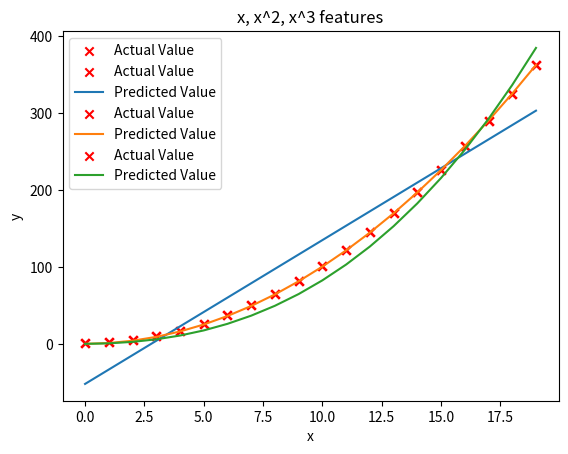
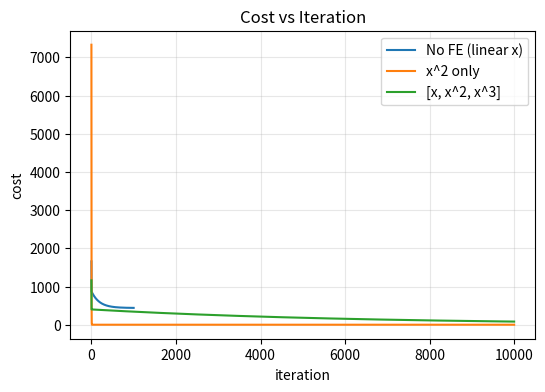

The matplotlib source for these figures, in order:

import numpy as np
import matplotlib.pyplot as plt

np.set_printoptions(precision=6, suppress=True)



def predict(X, w, b):
    return X @ w + b

def compute_cost(X, y, w, b):
    m = X.shape[0]
    e = X @ w + b - y
    return (e @ e) / (2*m)

def compute_gradient(X, y, w, b):
    m = X.shape[0]
    e = X @ w + b - y
    dj_dw = (X.T @ e) / m
    dj_db = np.sum(e) / m
    return dj_dw, dj_db

def gradient_descent(X, y, w_init=None, b_init=0.0, alpha=1e-2, iters=1000, trace=False):
    n = X.shape[1]
    w = np.zeros(n) if w_init is None else w_init.astype(float).copy()
    b = float(b_init)
    J_hist = []
    tr = []
    for t in range(1, iters+1):
        dj_dw, dj_db = compute_gradient(X, y, w, b)
        w -= alpha * dj_dw
        b -= alpha * dj_db
        J = compute_cost(X, y, w, b)
        J_hist.append(J)
        if trace and t <= 2000:
            tr.append((J, w.copy(), b))
    return w, b, np.array(J_hist), tr



# Create target data
x = np.arange(0, 20, 1, dtype=float)
y = 1 + x**2
x_lin = x.reshape(-1, 1)  # column vector for linear feature

plt.scatter(x, y, marker='x', c='r', label="Actual Value")
plt.title("Target data: y = 1 + x^2")
plt.xlabel("x"); plt.ylabel("y"); plt.legend(); plt.show()



X = x_lin  # only x
w, b, J_hist, _ = gradient_descent(X, y, alpha=1e-2, iters=1000)

print("No FE → w:", w, "b:", b, " final cost:", J_hist[-1])

plt.scatter(x, y, marker='x', c='r', label="Actual Value")
plt.plot(x, X @ w + b, label="Predicted Value")
plt.xlabel("x"); plt.ylabel("y"); plt.title("No feature engineering"); plt.legend(); plt.show()

for t in range(0, 1001, 100):
    if t == 0:
        print(f"Iteration {t:4d}, Cost: {J_hist[0]:.6e}")
    else:
        print(f"Iteration {t:4d}, Cost: {J_hist[t-1]:.6e}")



# Engineer feature: x^2 instead of x
x_sq = (x**2).reshape(-1, 1)
X = x_sq

w2, b2, J_hist2, _ = gradient_descent(X, y, alpha=1e-5, iters=10_000)

print("Using x^2 → w:", w2, "b:", b2, " final cost:", J_hist2[-1])

plt.scatter(x, y, marker='x', c='r', label="Actual Value")
plt.plot(x, X @ w2 + b2, label="Predicted Value")
plt.xlabel("x"); plt.ylabel("y"); plt.title("Added x^2 feature"); plt.legend(); plt.show()



# Engineer multiple polynomial features
X = np.c_[x_lin, x**2, x**3]  # shape (m, 3)

w3, b3, J_hist3, _ = gradient_descent(X, y, alpha=1e-7, iters=10_000)

print("Using [x, x^2, x^3] → w:", w3, "b:", b3, " final cost:", J_hist3[-1])

plt.scatter(x, y, marker='x', c='r', label="Actual Value")
plt.plot(x, X @ w3 + b3, label="Predicted Value")
plt.xlabel("x"); plt.ylabel("y"); plt.title("x, x^2, x^3 features"); plt.legend(); plt.show()

# Display polynomial fit explicitly
print("\nModel (approx): y ≈ "
      f"{w3[0]:.4f}·x + {w3[1]:.4f}·x^2 + {w3[2]:.4e}·x^3 + {b3:.4f}")



plt.figure(figsize=(6,4))
plt.plot(J_hist, label="No FE (linear x)")
plt.plot(J_hist2, label="x^2 only")
plt.plot(J_hist3, label="[x, x^2, x^3]")
plt.xlabel("iteration"); plt.ylabel("cost"); plt.title("Cost vs Iteration"); plt.legend(); plt.grid(True, alpha=0.3)
plt.show()
